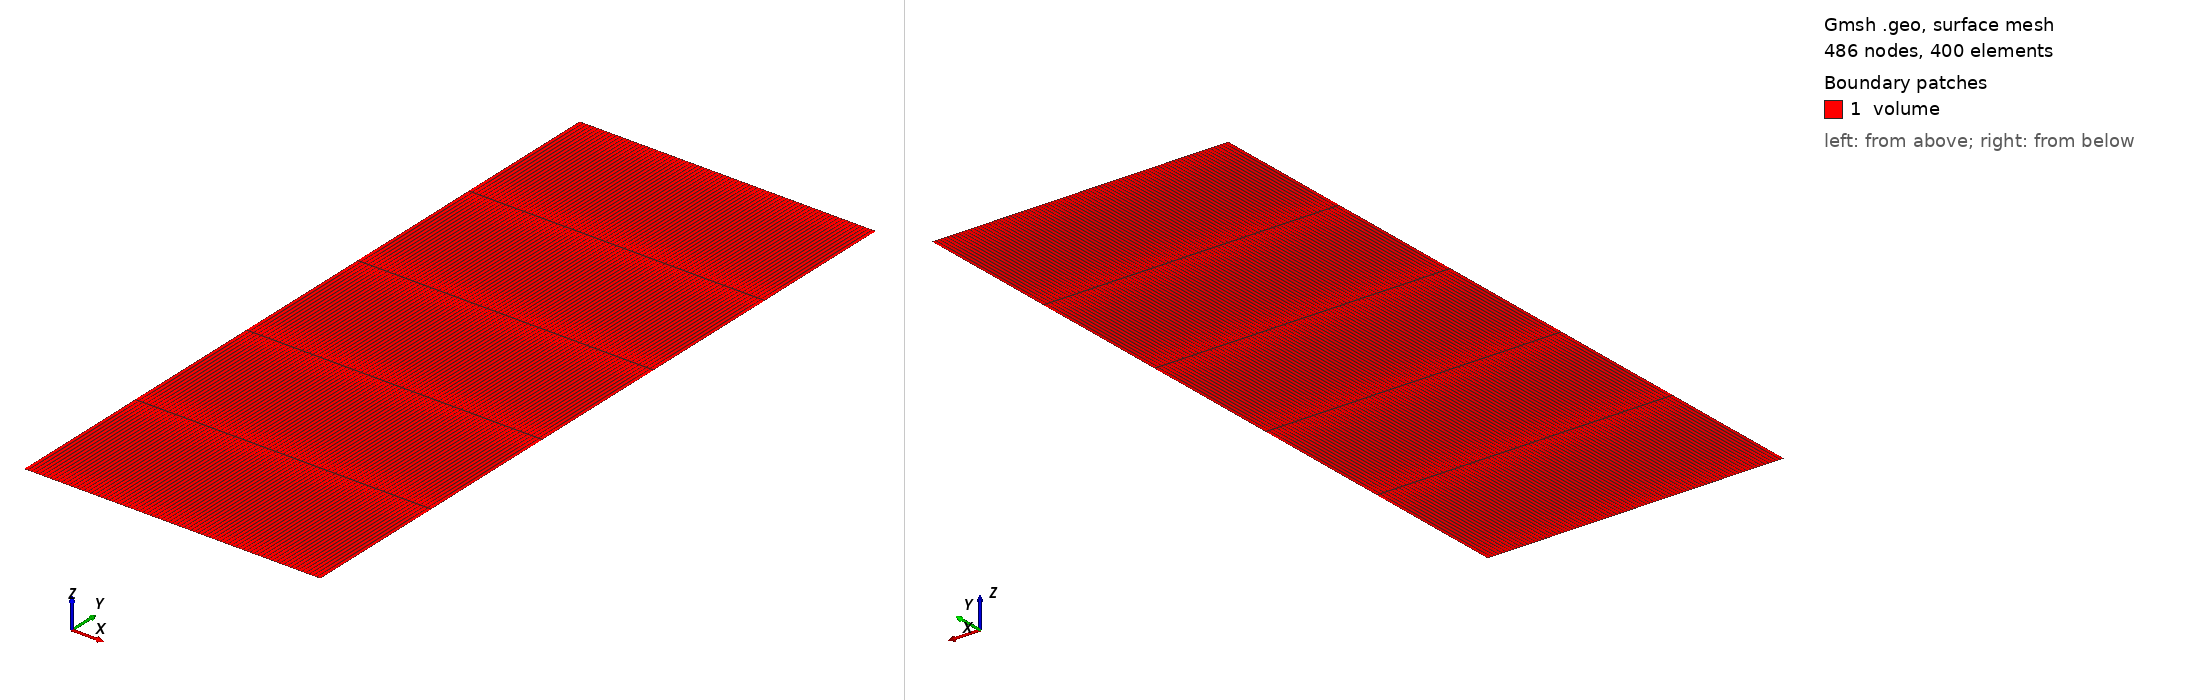

Gmsh geometry script, surface-meshed: 486 nodes, 400 surface elements. Boundary patches (legend numbers): 1 volume. Left view from above one corner, right view from below the opposite corner. Legend entries are the model's physical surfaces. The drawing asked Gmsh for element sizes between 1% and 20% of the model's largest extent; the script's own settings can give other sizes.

=== mesh.geo (drawn) ===
// --.. ..- .-.. .-.. --- --.. ..- .-.. .-.. --- --.. ..- .-.. .-.. ---
//
//  Gmsh GEO for a 2D axisymmetric solid pellet (burnup verification)
//
//  Author: Giovanni Zullo
//
// --.. ..- .-.. .-.. --- --.. ..- .-.. .-.. --- --.. ..- .-.. .-.. ---

SetFactory("OpenCASCADE");

Ri = 0.000;   // Inner radius (m)
Ro = 0.0041;  // Outer radius (m)
Lz = 0.010;   // Height (m)

// Divisions
nx = 81;   // radial
ny = 6;    // axial

Point(1) = {Ri, 0, 0};
Point(2) = {Ro, 0, 0};
Point(3) = {Ro, Lz, 0};
Point(4) = {Ri, Lz, 0};

Line(1) = {1, 2}; // Bottom (z=0)
Line(2) = {2, 3}; // Outer radius (r=Ro)
Line(3) = {3, 4}; // Top (z=H)
Line(4) = {4, 1}; // Inner radius (r=Ri)

Curve Loop(1) = {1, 2, 3, 4};
Plane Surface(1) = {1};

// Structured
Transfinite Line {1, 3} = nx;
Transfinite Line {2, 4} = ny;
Transfinite Surface {1};
Recombine Surface {1};

Physical Surface("volume", 10) = {1};
Physical Curve("inner", 1) = {4};
Physical Curve("outer", 2) = {2};
Physical Curve("bottom", 3) = {1};
Physical Curve("top", 4) = {3};
